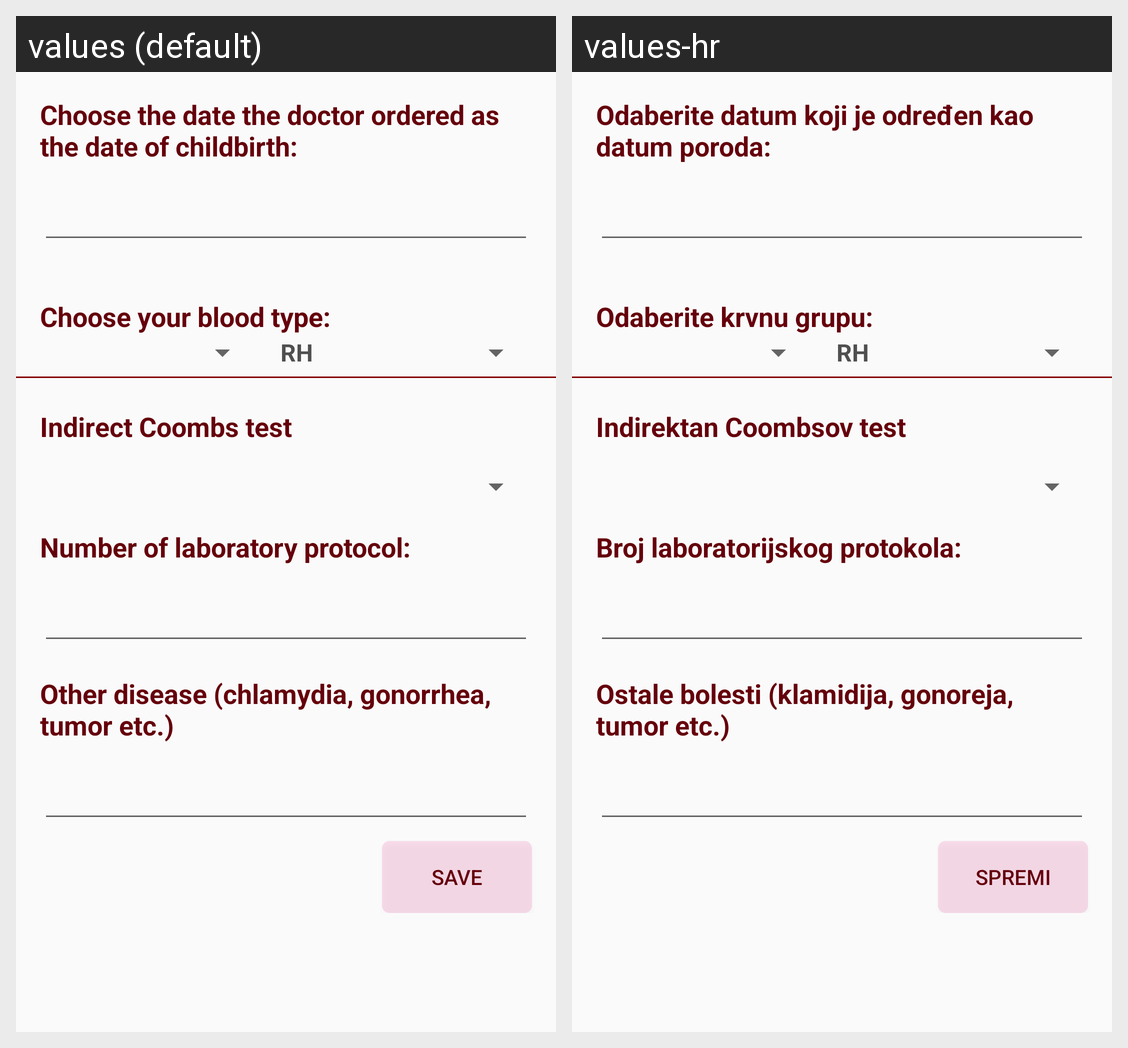

Locale-by-locale string values for the Android screen shown in this grid:
Android screen res/layout/fragment_settings.xml rendered under 2 locales, left to right: values (default), values-hr. Device: Nexus 5 (rendered at 1080×1920; each locale shown at half size, 540×960, under a caption strip naming it); theme AppTheme.NoActionBar.
Strings drawn on this screen, with the default value and each locale's value (text and hints the layout hard-codes, and strings that could not be matched under every locale, appear in the picture but are not listed):

insertDate
  values: Choose the date the doctor ordered as the date of childbirth:
  values-hr: Odaberite datum koji je određen kao datum poroda:

bloodType
  values: Choose your blood type:
  values-hr: Odaberite krvnu grupu:

rh
  values: RH
  values-hr: RH

combsov
  values: Indirect Coombs test
  values-hr: Indirektan Coombsov test

labProtocol
  values: Number of laboratory protocol:
  values-hr: Broj laboratorijskog protokola:

otherDiseases
  values: Other disease (chlamydia, gonorrhea, tumor etc.)
  values-hr: Ostale bolesti (klamidija, gonoreja, tumor etc.)

save
  values: Save
  values-hr: Spremi
